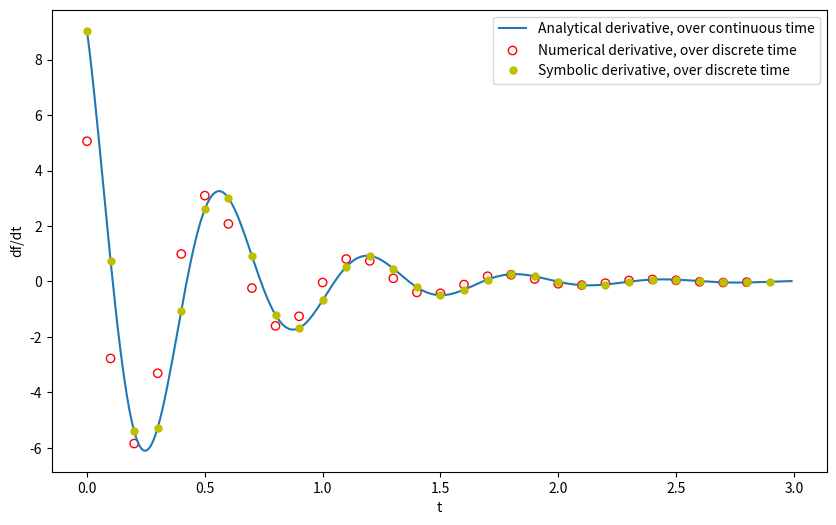

Generate this figure with matplotlib: (Note: this script raises an exception after producing the figure.)
'''
Plot the analytical derivative of a function, and compare it to its numerical derivative
f(t) = exp(-2t) * sin(10t - 6)

f'(t) = df /dt = -2 * exp(-2t) * sin(10t - 6) + 10 * exp(-2t) * cos(10t - 6)

g(t) = [ f(t+dt) - f(t)] / dt
'''

import os
import numpy as np
import sympy as sy
import matplotlib.pyplot as plt
from matplotlib.pyplot import figure

figure(figsize=(10, 6), dpi=80)

# Define the analytical functions:
f_eq = lambda t: np.exp(-2*t) * np.sin(10*t - 6)
df_tru_eq = lambda t: -2 * np.exp(-2*t) * np.sin(10*t - 6) + 10 * np.exp(-2*t) * np.cos(10*t - 6)

# Define the tru_time array, to plot the true derivative
t_fin = 3
tru_time = np.arange(0, t_fin, 0.01)

# Evaluate the true derivative
df_tru_data = df_tru_eq(tru_time)

# Generate array from 0 to 4, with step of dt
dt = 0.1
dsc_time = np.arange(0, t_fin, dt)

# Calculate the approximate derivative
f_data = f_eq(dsc_time)
df_apx_data = np.diff(f_data) / dt     # np.diff(a) calculates the difference between one element and the next, within array a    

# Calculate the symbolic derivative and evaluate it over time_apx
t = sy.symbols('t', real = True)
f_sym = sy.exp(-2*t) * sy.sin(10*t-6)               # Finds the symbolic derivative
df_sym = sy.lambdify(t,sy.diff(f_sym,t),"numpy")    # Converts it to a lambda function
df_sym_data = df_sym(dsc_time)

plt.plot(tru_time,df_tru_data)
plt.scatter(dsc_time[:-1],df_apx_data, facecolors='none', edgecolors='r') # df_apx has n-1 elements, so we must also reduce dsc_time's length
plt.plot(dsc_time, df_sym_data, 'yo', markersize=5)
plt.xlabel('t')
plt.ylabel('df/dt')
plt.legend(['Analytical derivative, over continuous time',\
            'Numerical derivative, over discrete time',\
            'Symbolic derivative, over discrete time'])

save_path = os.path.dirname(os.path.abspath(__file__)) + '/img/'

if not os.path.isdir(save_path):
    os.mkdir(save_path)

figure_name = 'fig_derivatives_comparison.png'
plt.savefig(save_path + figure_name)
plt.show()
